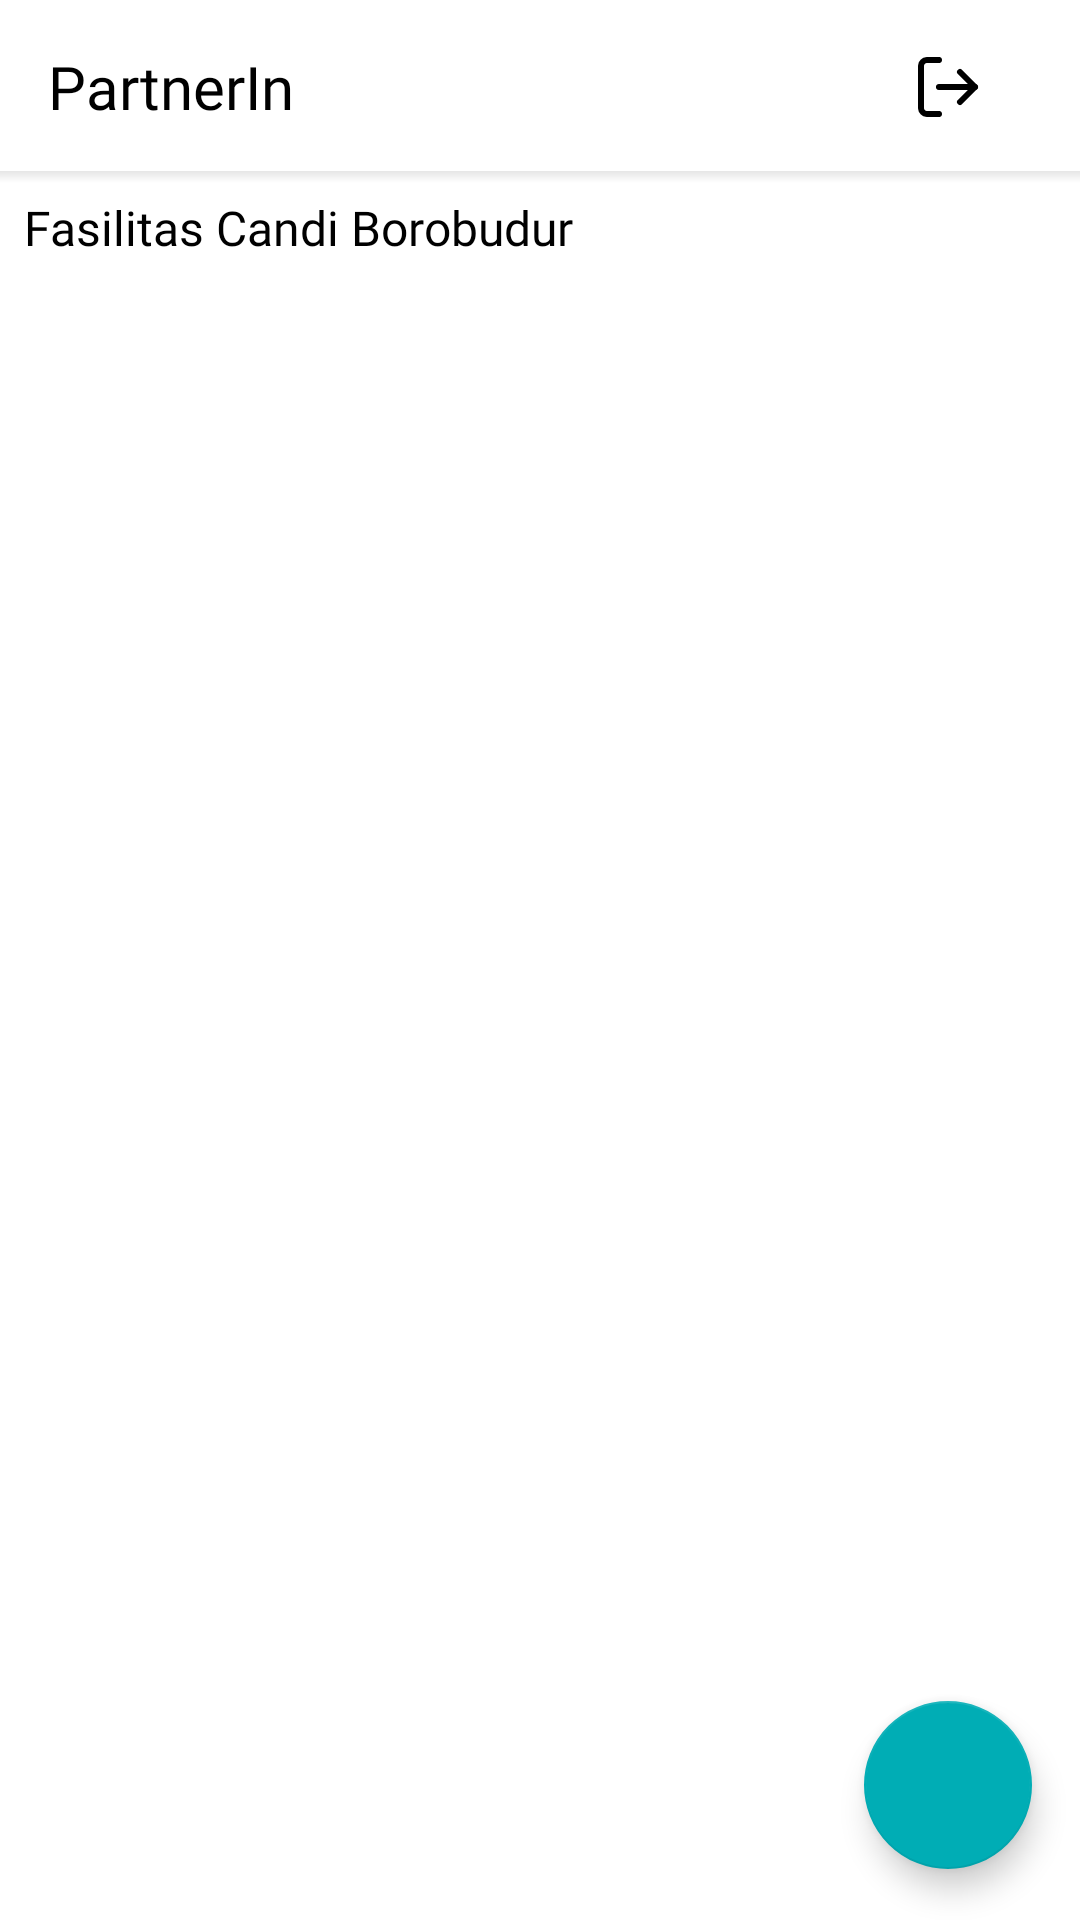

Here is an Android app screen rendered from its layout file. Give the layout XML and the strings, colors and styles it references.
<!-- AndroidManifest.xml: application theme Theme.PartnerIn -->
<!-- res/layout/fragment_manager_home.xml -->
<?xml version="1.0" encoding="utf-8"?>
<androidx.constraintlayout.widget.ConstraintLayout xmlns:android="http://schemas.android.com/apk/res/android"
    xmlns:app="http://schemas.android.com/apk/res-auto"
    xmlns:tools="http://schemas.android.com/tools"
    android:layout_width="match_parent"
    android:layout_height="match_parent"
    tools:context=".ui.managerhome.ManagerHomeFragment">

    <View
        android:id="@+id/statusbar"
        android:layout_width="match_parent"
        android:layout_height="1dp"
        app:layout_constraintTop_toTopOf="parent" />

    <androidx.appcompat.widget.Toolbar
        android:id="@+id/toolbar"
        android:layout_width="match_parent"
        android:layout_height="?attr/actionBarSize"
        app:layout_constraintTop_toBottomOf="@id/statusbar">

        <TextView
            android:layout_width="wrap_content"
            android:layout_height="wrap_content"
            android:layout_marginStart="16dp"
            android:fontFamily="@font/poppins_semibold"
            android:text="@string/app_name"
            android:textColor="@color/black"
            android:textSize="20sp" />

        <ImageView
            android:id="@+id/btn_logout"
            android:layout_width="wrap_content"
            android:layout_height="wrap_content"
            android:layout_gravity="end"
            android:layout_marginEnd="32dp"
            android:src="@drawable/ic_log_out"
            app:tint="@color/black"
            />
    </androidx.appcompat.widget.Toolbar>

    <TextView
        android:id="@+id/tv_facility"
        android:layout_width="wrap_content"
        android:layout_height="wrap_content"
        android:layout_margin="8dp"
        android:fontFamily="@font/poppins_medium"
        android:text="Fasilitas Candi Borobudur"
        android:textColor="@color/black"
        android:textSize="16sp"
        app:layout_constraintStart_toStartOf="parent"
        app:layout_constraintTop_toBottomOf="@id/toolbar" />

    <androidx.recyclerview.widget.RecyclerView
        android:id="@+id/rv_product"
        android:layout_width="match_parent"
        android:layout_height="0dp"
        app:layoutManager="androidx.recyclerview.widget.LinearLayoutManager"
        app:layout_constraintBottom_toBottomOf="parent"
        app:layout_constraintEnd_toEndOf="parent"
        app:layout_constraintStart_toStartOf="parent"
        app:layout_constraintTop_toBottomOf="@id/tv_facility"
        app:spanCount="2"
        tools:listitem="@layout/item_marker" />

    <com.google.android.material.floatingactionbutton.FloatingActionButton
        android:id="@+id/btn_fab_add"
        android:layout_width="wrap_content"
        android:layout_height="wrap_content"
        android:layout_margin="16dp"
        android:src="@drawable/ic_add"
        app:backgroundTint="@color/teal"
        app:layout_constraintBottom_toTopOf="@id/bottom_nav_bar"
        app:layout_constraintEnd_toEndOf="parent"
        app:tint="@color/white" />


    
    <View
        android:layout_width="match_parent"
        android:layout_height="4dp"
        android:background="@drawable/shadow_line"
        app:layout_constraintTop_toBottomOf="@id/toolbar" />
    <View
        android:id="@+id/bottom_nav_bar"
        android:layout_width="match_parent"
        android:layout_height="1dp"
        app:layout_constraintBottom_toBottomOf="parent" />


</androidx.constraintlayout.widget.ConstraintLayout>
<!-- res/layout/item_marker.xml (included above) -->
<?xml version="1.0" encoding="utf-8"?>
<com.google.android.material.card.MaterialCardView xmlns:android="http://schemas.android.com/apk/res/android"
    xmlns:app="http://schemas.android.com/apk/res-auto"
    android:layout_width="match_parent"
    android:layout_height="wrap_content"
    android:layout_margin="8dp"
    android:backgroundTint="@color/white"
    app:cardCornerRadius="8dp"
    app:cardElevation="3dp">

    <androidx.constraintlayout.widget.ConstraintLayout
        android:layout_width="match_parent"
        android:layout_height="wrap_content"
        android:layout_marginHorizontal="8dp"
        android:layout_marginVertical="8dp">

        <TextView
            android:id="@+id/tv_1"
            android:layout_width="match_parent"
            android:layout_height="wrap_content"
            android:ellipsize="end"
            android:fontFamily="@font/poppins_medium"
            android:maxLines="1"
            android:singleLine="true"
            android:text="Text 1"
            android:textColor="@color/black"
            android:textSize="16sp"
            app:layout_constraintEnd_toEndOf="parent"
            app:layout_constraintStart_toStartOf="parent"
            app:layout_constraintTop_toTopOf="parent" />

        <TextView
            android:id="@+id/tv_2"
            android:layout_width="match_parent"
            android:layout_height="wrap_content"
            android:layout_marginBottom="8dp"
            android:ellipsize="end"
            android:fontFamily="@font/poppins_regular"
            android:text="text 2"
            android:textColor="@color/black"
            android:textSize="14sp"
            app:layout_constraintEnd_toEndOf="parent"
            app:layout_constraintStart_toStartOf="parent"
            app:layout_constraintTop_toBottomOf="@id/tv_1" />

    </androidx.constraintlayout.widget.ConstraintLayout>

</com.google.android.material.card.MaterialCardView>
<!-- resources referenced by this layout -->
<resources>
  <color name="black">#FF000000</color>
  <color name="teal">#00ADB5</color>
  <color name="white">#FFFFFFFF</color>
  <!-- drawable ic_log_out (drawable) -->
  <vector xmlns:android="http://schemas.android.com/apk/res/android"
      android:width="24dp"
      android:height="24dp"
      android:viewportWidth="24"
      android:viewportHeight="24">
    <path
        android:pathData="M16,17L21,12L16,7"
        android:strokeLineJoin="round"
        android:strokeWidth="2"
        android:fillColor="#00000000"
        android:strokeColor="#8A8A8A"
        android:strokeLineCap="round"/>
    <path
        android:pathData="M21,12H9"
        android:strokeLineJoin="round"
        android:strokeWidth="2"
        android:fillColor="#00000000"
        android:strokeColor="#8A8A8A"
        android:strokeLineCap="round"/>
    <path
        android:pathData="M9,21H5C4.47,21 3.961,20.789 3.586,20.414C3.211,20.039 3,19.53 3,19V5C3,4.47 3.211,3.961 3.586,3.586C3.961,3.211 4.47,3 5,3H9"
        android:strokeLineJoin="round"
        android:strokeWidth="2"
        android:fillColor="#00000000"
        android:strokeColor="#8A8A8A"
        android:strokeLineCap="round"/>
  </vector>
  <!-- drawable shadow_line (drawable) -->
  <?xml version="1.0" encoding="utf-8"?>
  <shape xmlns:android="http://schemas.android.com/apk/res/android"
      android:shape="rectangle">
      <size
          android:width="10dp"
          android:height="10dp" />
      <gradient
          android:endColor="@android:color/transparent"
          android:startColor="@color/shadow"
          android:angle="270"/>
  </shape>
  <string name="app_name">PartnerIn</string>
  <style name="Theme.PartnerIn" parent="Theme.MaterialComponents.Light.NoActionBar">
          
          <item name="colorPrimary">@color/teal</item>
          <item name="colorPrimaryVariant">@color/purple_700</item>
          <item name="colorOnPrimary">@color/white</item>
          
          <item name="colorSecondary">@color/teal_200</item>
          <item name="colorSecondaryVariant">@color/teal_700</item>
          <item name="colorOnSecondary">@color/black</item>
          
          <item name="android:statusBarColor">@android:color/transparent</item>
          
          
          <item name="android:forceDarkAllowed" tools:targetApi="q">false</item>
          
          <item name="android:navigationBarColor">@color/dark_grey</item>
  
      </style>
  <color name="shadow">#26525457</color>
  <color name="purple_700">#FF3700B3</color>
  <color name="teal_200">#FF03DAC5</color>
  <color name="teal_700">#FF018786</color>
  <color name="dark_grey">#222831</color>
</resources>
